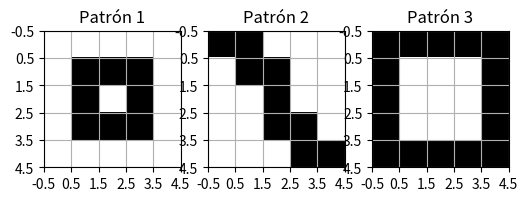
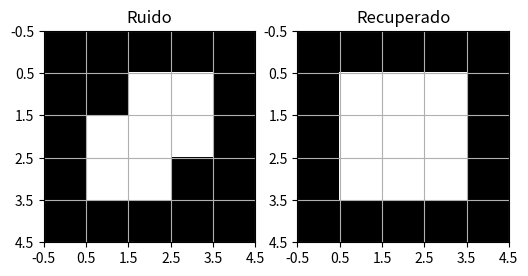

Generate these figures, in order, with matplotlib:
import numpy as np
import matplotlib.pyplot as plt

patrones = np.array([
    [
        [1,  1,  1,  1, 1],
        [1, -1, -1, -1, 1],
        [1, -1,  1, -1, 1],
        [1, -1, -1, -1, 1],
        [1,  1,  1,  1, 1]
    ],
    [
        [-1, -1,  1,  1,  1],
        [ 1, -1, -1,  1,  1],
        [ 1,  1, -1,  1,  1],
        [ 1,  1, -1, -1,  1],
        [ 1,  1,  1, -1, -1]
    ],
    [
        [-1, -1, -1, -1, -1],
        [-1,  1,  1,  1, -1],
        [-1,  1,  1,  1, -1],
        [-1,  1,  1,  1, -1],
        [-1, -1, -1, -1, -1]
    ]
]);

plt.figure(figsize=(6, 3))

for i in range(len(patrones)):
    plt.subplot(1, len(patrones), i + 1);
    plt.imshow(patrones[i], cmap="gray");

    plt.title("Patrón " + str(i + 1));

    plt.xticks(np.arange(-0.5, len(patrones[i][0]), 1));
    plt.yticks(np.arange(-0.5, len(patrones[i]), 1));
    plt.grid(True);

plt.show(block=False);
plt.pause(0.1);

filas = len(patrones[0]);
columnas = len(patrones[0][0]);
patrones = patrones.reshape(len(patrones), filas * columnas);

size = len(patrones[0]);
W = np.zeros((size, size));

#Entrenamiento Hebbiano
for patron in patrones:
    aporte = np.outer(patron, patron);
    W = W + aporte;

np.fill_diagonal(W, 0);
print("Matriz W:");
print(W);

#Recuperación
patron_original = patrones[np.random.randint(len(patrones))];
estado = patron_original.copy();
cantidad_ruido = 2;

posiciones = np.random.choice(size, cantidad_ruido, replace=False);
for posicion in posiciones:
    estado[posicion] *= -1;

resultado = W @ estado;
print("Resultado:");
print(resultado);

#Función de activación
nuevo_estado = np.zeros(size, dtype=int);

for i in range(size):
    if resultado[i] > 0:
        nuevo_estado[i] = 1;
    elif resultado[i] < 0:
        nuevo_estado[i] = -1;
    else:
        nuevo_estado[i] = estado[i];

ruido = estado.reshape(filas, columnas);
recuperado = nuevo_estado.reshape(filas, columnas);

plt.figure(figsize=(6, 3));

plt.subplot(1, 2, 1);
plt.imshow(ruido, cmap="gray");
plt.title("Ruido");
plt.xticks(np.arange(-0.5, columnas, 1));
plt.yticks(np.arange(-0.5, filas, 1));
plt.grid(True);

plt.subplot(1, 2, 2)
plt.imshow(recuperado, cmap="gray");
plt.title("Recuperado");
plt.xticks(np.arange(-0.5, columnas, 1));
plt.yticks(np.arange(-0.5, filas, 1));
plt.grid(True);

plt.show();
